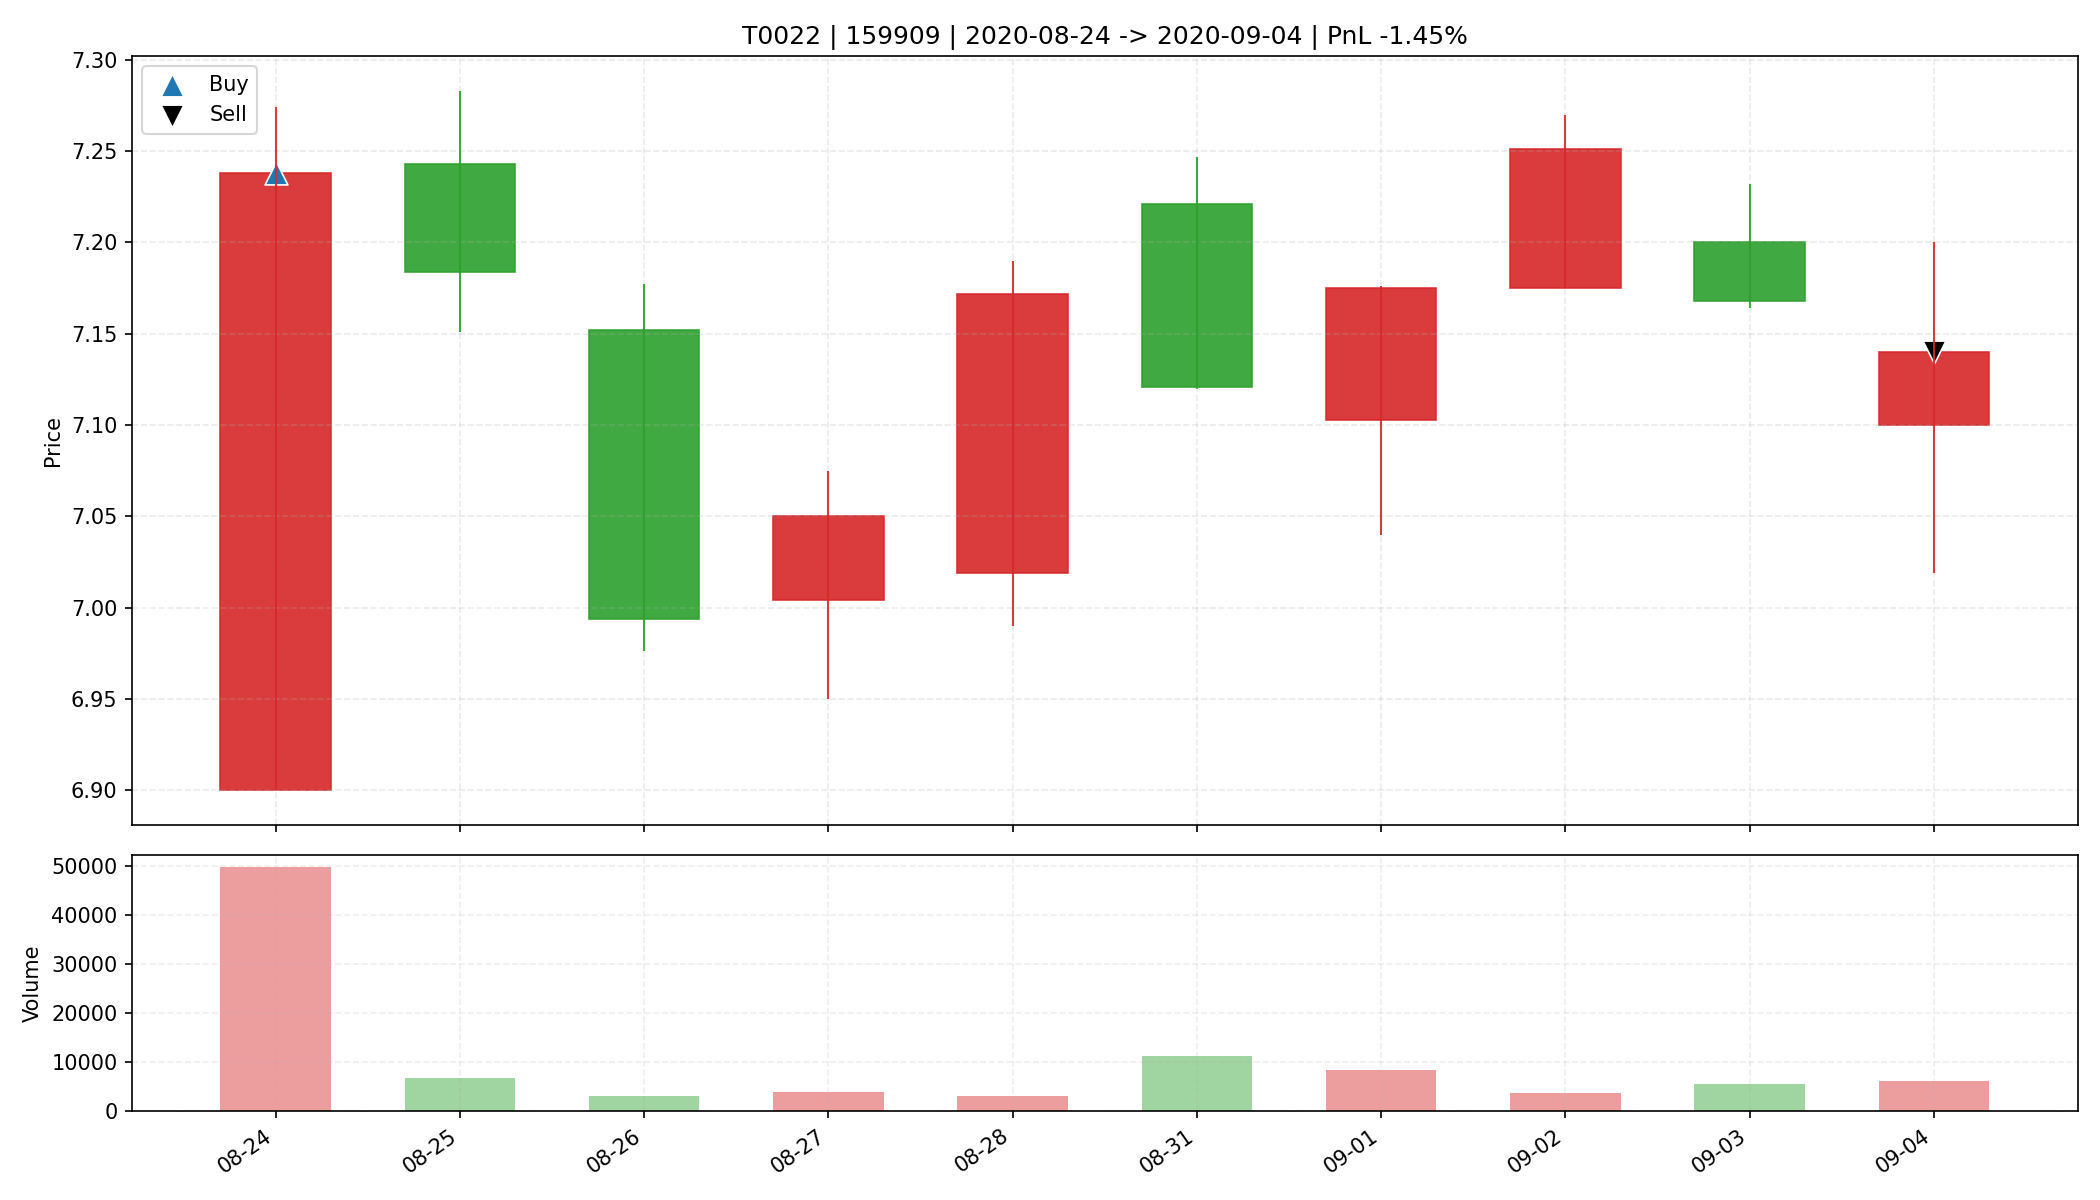

Source data for this figure (header and first rows):
date, open, high, low, close, amount, volume, trade_id, code, buy_date, sell_date, buy_price, sell_price, matched_shares, buy_reason, sell_reason, sell_profit_pct, sell_hold_days, is_buy_day, is_sell_day, holding_day_index
2020-08-24, 6.9, 7.274, 6.9, 7.238, 35670412, 49777, T0022, 159909, 2020-08-24, 2020-09-04, 7.238, 7.14, 4500, 前10日振幅9.6%, 阳线涨幅4.9%, 突破均线, 放量2.8倍(温和+爆发…, 跌破MA10, -1.453, 9.0, True, False, 0
2020-08-25, 7.243, 7.283, 7.151, 7.184, 4904774, 6801, T0022, 159909, 2020-08-24, 2020-09-04, 7.238, 7.14, 4500, 前10日振幅9.6%, 阳线涨幅4.9%, 突破均线, 放量2.8倍(温和+爆发…, 跌破MA10, -1.453, 9.0, False, False, 1
2020-08-26, 7.152, 7.177, 6.976, 6.994, 2258747, 3192, T0022, 159909, 2020-08-24, 2020-09-04, 7.238, 7.14, 4500, 前10日振幅9.6%, 阳线涨幅4.9%, 突破均线, 放量2.8倍(温和+爆发…, 跌破MA10, -1.453, 9.0, False, False, 2
2020-08-27, 7.004, 7.075, 6.95, 7.05, 2740428, 3913, T0022, 159909, 2020-08-24, 2020-09-04, 7.238, 7.14, 4500, 前10日振幅9.6%, 阳线涨幅4.9%, 突破均线, 放量2.8倍(温和+爆发…, 跌破MA10, -1.453, 9.0, False, False, 3
2020-08-28, 7.019, 7.19, 6.99, 7.172, 2190074, 3096, T0022, 159909, 2020-08-24, 2020-09-04, 7.238, 7.14, 4500, 前10日振幅9.6%, 阳线涨幅4.9%, 突破均线, 放量2.8倍(温和+爆发…, 跌破MA10, -1.453, 9.0, False, False, 4
2020-08-31, 7.221, 7.247, 7.12, 7.121, 8104493, 11214, T0022, 159909, 2020-08-24, 2020-09-04, 7.238, 7.14, 4500, 前10日振幅9.6%, 阳线涨幅4.9%, 突破均线, 放量2.8倍(温和+爆发…, 跌破MA10, -1.453, 9.0, False, False, 5
2020-09-01, 7.103, 7.176, 7.04, 7.175, 5994239, 8421, T0022, 159909, 2020-08-24, 2020-09-04, 7.238, 7.14, 4500, 前10日振幅9.6%, 阳线涨幅4.9%, 突破均线, 放量2.8倍(温和+爆发…, 跌破MA10, -1.453, 9.0, False, False, 6
2020-09-02, 7.175, 7.27, 7.175, 7.251, 2710867, 3747, T0022, 159909, 2020-08-24, 2020-09-04, 7.238, 7.14, 4500, 前10日振幅9.6%, 阳线涨幅4.9%, 突破均线, 放量2.8倍(温和+爆发…, 跌破MA10, -1.453, 9.0, False, False, 7
2020-09-03, 7.2, 7.232, 7.164, 7.168, 4012714, 5553, T0022, 159909, 2020-08-24, 2020-09-04, 7.238, 7.14, 4500, 前10日振幅9.6%, 阳线涨幅4.9%, 突破均线, 放量2.8倍(温和+爆发…, 跌破MA10, -1.453, 9.0, False, False, 8
2020-09-04, 7.1, 7.2, 7.019, 7.14, 4291426, 6054, T0022, 159909, 2020-08-24, 2020-09-04, 7.238, 7.14, 4500, 前10日振幅9.6%, 阳线涨幅4.9%, 突破均线, 放量2.8倍(温和+爆发…, 跌破MA10, -1.453, 9.0, False, True, 9
